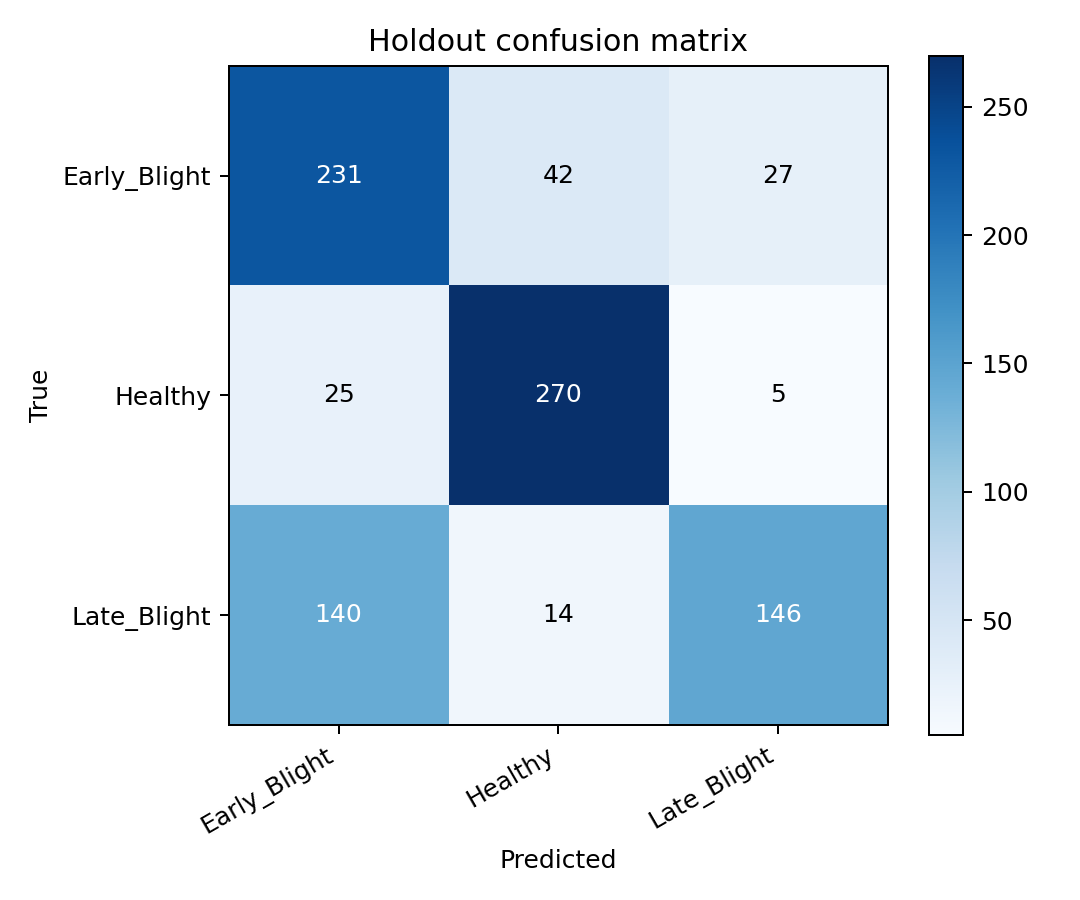

Data behind this chart, as committed beside it:
true/pred, Early_Blight, Healthy, Late_Blight
Early_Blight, 231, 42, 27
Healthy, 25, 270, 5
Late_Blight, 140, 14, 146
